Run: headless pygame with SDL's dummy video driver; simulated clock (each Clock.tick advances the game by its frame time, no real sleeping); random seed 0; keys injected as events and as key.get_pressed() state; mouse plan: one left click at the window centre at the start of phase 2, then a move to the lower-right quarter at the start of phase 3.
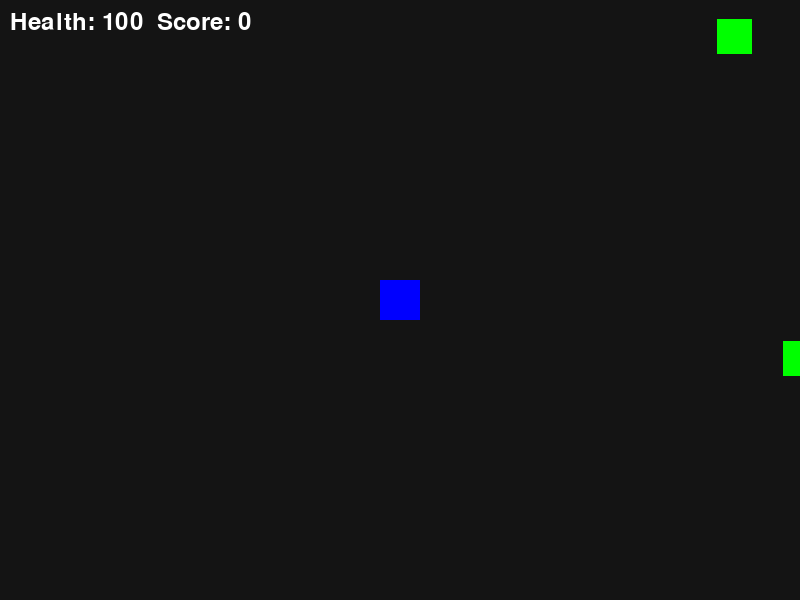
Frame 1 of 4 · flips 1–60 · no input
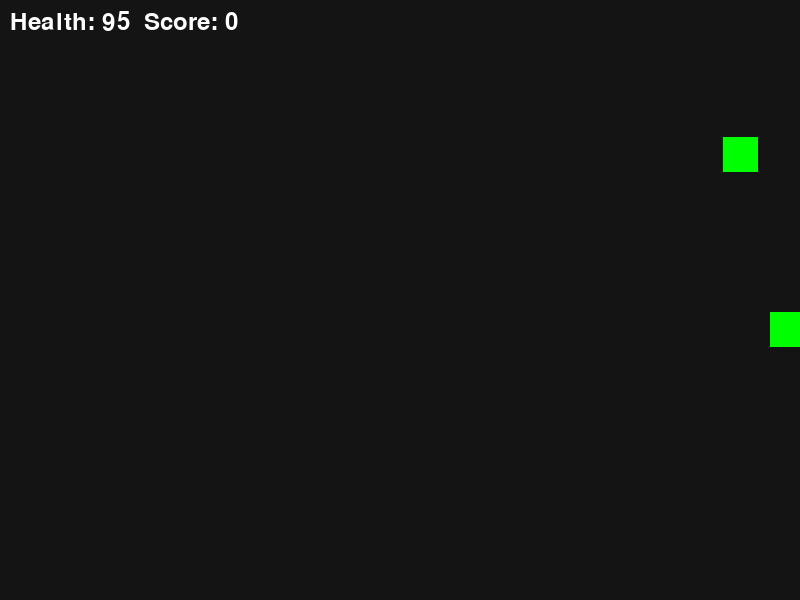
Frame 2 of 4 · flips 61–180 · clicked the window centre · tapped SPACE, RETURN · held RIGHT (→), D
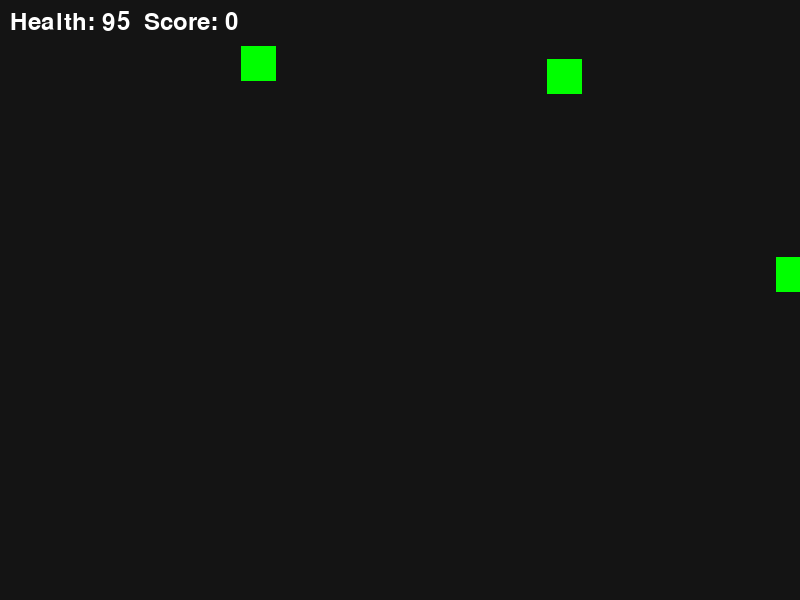
Frame 3 of 4 · flips 181–300 · moved the mouse to the lower-right quarter · held DOWN (↓), S
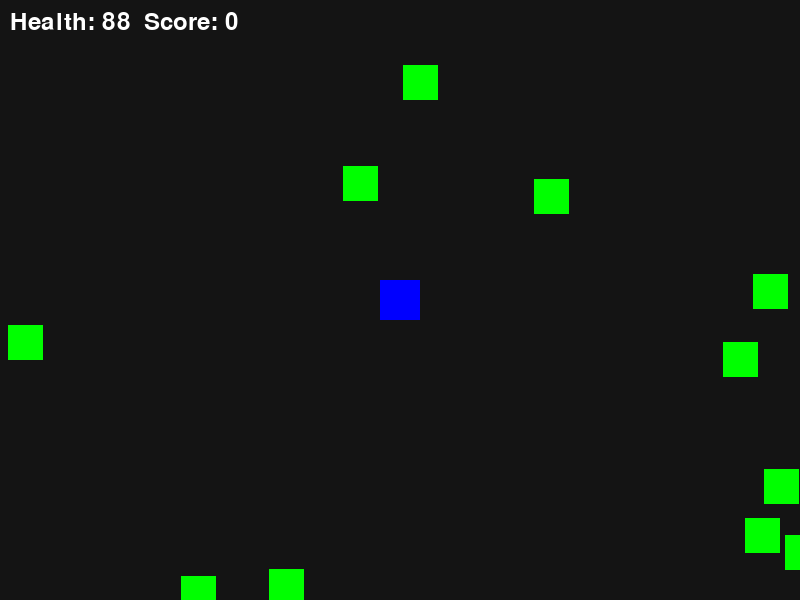
Frame 4 of 4 · flips 301–420 · held LEFT (←), A, UP (↑), W

The pygame program that drew these frames:

import pygame
import random
import math

pygame.init()

WIDTH = 800
HEIGHT = 600

screen = pygame.display.set_mode((WIDTH, HEIGHT))
pygame.display.set_caption("Zombie Survival")

clock = pygame.time.Clock()
font = pygame.font.Font(None, 36)

player = pygame.Rect(380, 280, 40, 40)

zombies = []
bullets = []

score = 0
health = 100

running = True

while running:

    for event in pygame.event.get():

        if event.type == pygame.QUIT:
            running = False

        if event.type == pygame.MOUSEBUTTONDOWN:
            mouse_x, mouse_y = pygame.mouse.get_pos()

            dx = mouse_x - player.centerx
            dy = mouse_y - player.centery

            distance = math.hypot(dx, dy)

            if distance != 0:
                dx /= distance
                dy /= distance

                bullets.append([
                    player.centerx,
                    player.centery,
                    dx * 10,
                    dy * 10
                ])

    keys = pygame.key.get_pressed()

    if keys[pygame.K_w]:
        player.y -= 5

    if keys[pygame.K_s]:
        player.y += 5

    if keys[pygame.K_a]:
        player.x -= 5

    if keys[pygame.K_d]:
        player.x += 5

    # Spawn zombies
    if random.randint(1, 40) == 1:

        side = random.randint(0, 3)

        if side == 0:
            x, y = random.randint(0, WIDTH), 0
        elif side == 1:
            x, y = random.randint(0, WIDTH), HEIGHT
        elif side == 2:
            x, y = 0, random.randint(0, HEIGHT)
        else:
            x, y = WIDTH, random.randint(0, HEIGHT)

        zombies.append(pygame.Rect(x, y, 35, 35))

    # Move zombies toward player
    for zombie in zombies[:]:

        dx = player.centerx - zombie.centerx
        dy = player.centery - zombie.centery

        distance = math.hypot(dx, dy)

        if distance != 0:
            zombie.x += int(dx / distance * 2)
            zombie.y += int(dy / distance * 2)

        if zombie.colliderect(player):
            health -= 1

    # Move bullets
    for bullet in bullets[:]:

        bullet[0] += bullet[2]
        bullet[1] += bullet[3]

        if (
            bullet[0] < 0 or
            bullet[0] > WIDTH or
            bullet[1] < 0 or
            bullet[1] > HEIGHT
        ):
            bullets.remove(bullet)
            continue

        bullet_rect = pygame.Rect(
            bullet[0],
            bullet[1],
            8,
            8
        )

        for zombie in zombies[:]:

            if bullet_rect.colliderect(zombie):

                zombies.remove(zombie)

                if bullet in bullets:
                    bullets.remove(bullet)

                score += 1
                break

    if health <= 0:
        running = False

    screen.fill((20, 20, 20))

    pygame.draw.rect(screen, "blue", player)

    for zombie in zombies:
        pygame.draw.rect(screen, "green", zombie)

    for bullet in bullets:
        pygame.draw.circle(
            screen,
            "yellow",
            (int(bullet[0]), int(bullet[1])),
            5
        )

    text = font.render(
        f"Health: {health}  Score: {score}",
        True,
        "white"
    )

    screen.blit(text, (10, 10))

    pygame.display.update()
    clock.tick(60)

pygame.quit()

print("You survived!")
print("Score:", score)
